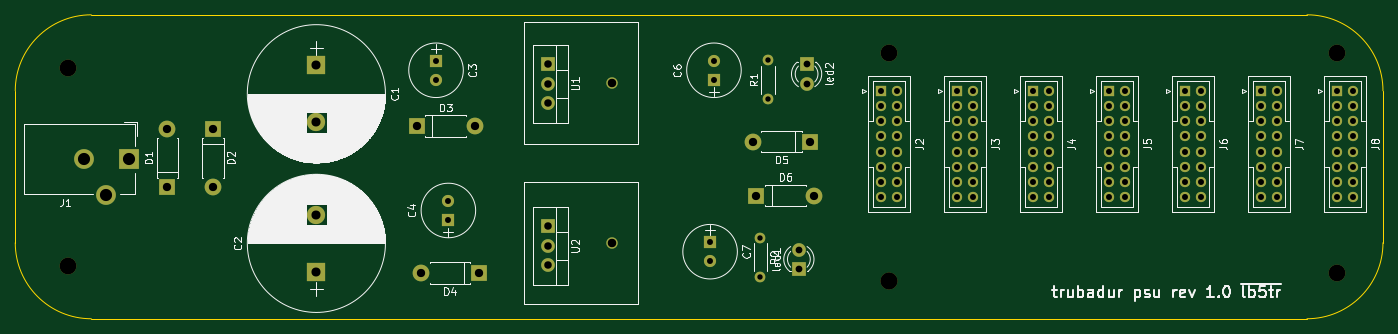
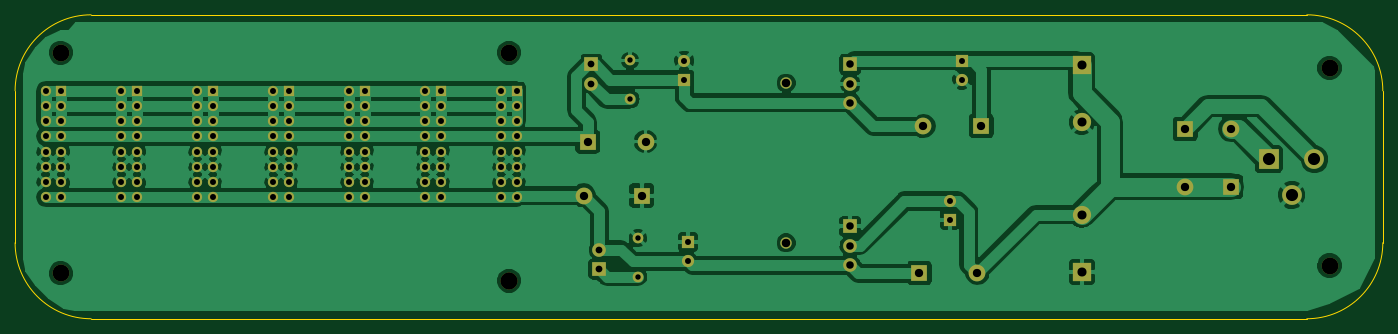
Circuit board: 8 layer files. Board 180.0 x 40.0 mm.
- bottom_copper: psu-B.Cu.gbr (130484 bytes)
- bottom_mask: psu-B.Mask.gbr (5009 bytes)
- bottom_silk: psu-B.SilkS.gbr (297 bytes)
- outline: psu-Edge.Cuts.gbr (791 bytes)
- top_copper: psu-F.Cu.gbr (4818 bytes)
- top_mask: psu-F.Mask.gbr (5009 bytes)
- top_silk: psu-F.SilkS.gbr (61815 bytes)
- drill: psu.drl (2845 bytes)

=== bottom_copper: psu-B.Cu.gbr (130484 bytes, source omitted) ===
=== bottom_mask: psu-B.Mask.gbr ===
G04 #@! TF.FileFunction,Soldermask,Bot*
%FSLAX46Y46*%
G04 Gerber Fmt 4.6, Leading zero omitted, Abs format (unit mm)*
G04 Created by KiCad (PCBNEW 4.0.7-e2-6376~61~ubuntu18.04.1) date Mon Jul 23 21:43:28 2018*
%MOMM*%
%LPD*%
G01*
G04 APERTURE LIST*
%ADD10C,0.100000*%
%ADD11C,1.500000*%
%ADD12C,2.200000*%
%ADD13R,2.400000X2.400000*%
%ADD14C,2.400000*%
%ADD15R,1.600000X1.600000*%
%ADD16C,1.600000*%
%ADD17R,2.200000X2.200000*%
%ADD18O,2.200000X2.200000*%
%ADD19R,2.600000X2.600000*%
%ADD20C,2.600000*%
%ADD21R,1.350000X1.350000*%
%ADD22C,1.350000*%
%ADD23R,1.800000X1.800000*%
%ADD24C,1.800000*%
%ADD25C,1.400000*%
%ADD26O,1.400000X1.400000*%
%ADD27O,1.800000X1.800000*%
G04 APERTURE END LIST*
D10*
D11*
X108500000Y-90000000D03*
D12*
X145000000Y-95000000D03*
X145000000Y-95000000D03*
X204000000Y-94000000D03*
X204000000Y-65000000D03*
X145000000Y-65000000D03*
X37000000Y-67000000D03*
X37000000Y-93000000D03*
D13*
X69628000Y-66636000D03*
D14*
X69628000Y-74136000D03*
D13*
X69628000Y-93828000D03*
D14*
X69628000Y-86328000D03*
D15*
X85376000Y-66048000D03*
D16*
X85376000Y-68548000D03*
D15*
X87000000Y-87000000D03*
D16*
X87000000Y-84500000D03*
D15*
X121952000Y-68548000D03*
D16*
X121952000Y-66048000D03*
D15*
X121444000Y-89924000D03*
D16*
X121444000Y-92424000D03*
D17*
X50000000Y-82620000D03*
D18*
X50000000Y-75000000D03*
D17*
X56000000Y-75000000D03*
D18*
X56000000Y-82620000D03*
D17*
X82836000Y-74644000D03*
D18*
X90456000Y-74644000D03*
D17*
X91000000Y-94000000D03*
D18*
X83380000Y-94000000D03*
D17*
X134652000Y-76676000D03*
D18*
X127032000Y-76676000D03*
D17*
X127540000Y-83788000D03*
D18*
X135160000Y-83788000D03*
D19*
X45000000Y-79000000D03*
D20*
X39000000Y-79000000D03*
X42000000Y-83700000D03*
D21*
X144000000Y-70000000D03*
D22*
X146000000Y-70000000D03*
X144000000Y-72000000D03*
X146000000Y-72000000D03*
X144000000Y-74000000D03*
X146000000Y-74000000D03*
X144000000Y-76000000D03*
X146000000Y-76000000D03*
X144000000Y-78000000D03*
X146000000Y-78000000D03*
X144000000Y-80000000D03*
X146000000Y-80000000D03*
X144000000Y-82000000D03*
X146000000Y-82000000D03*
X144000000Y-84000000D03*
X146000000Y-84000000D03*
D21*
X154000000Y-70000000D03*
D22*
X156000000Y-70000000D03*
X154000000Y-72000000D03*
X156000000Y-72000000D03*
X154000000Y-74000000D03*
X156000000Y-74000000D03*
X154000000Y-76000000D03*
X156000000Y-76000000D03*
X154000000Y-78000000D03*
X156000000Y-78000000D03*
X154000000Y-80000000D03*
X156000000Y-80000000D03*
X154000000Y-82000000D03*
X156000000Y-82000000D03*
X154000000Y-84000000D03*
X156000000Y-84000000D03*
D21*
X164000000Y-70000000D03*
D22*
X166000000Y-70000000D03*
X164000000Y-72000000D03*
X166000000Y-72000000D03*
X164000000Y-74000000D03*
X166000000Y-74000000D03*
X164000000Y-76000000D03*
X166000000Y-76000000D03*
X164000000Y-78000000D03*
X166000000Y-78000000D03*
X164000000Y-80000000D03*
X166000000Y-80000000D03*
X164000000Y-82000000D03*
X166000000Y-82000000D03*
X164000000Y-84000000D03*
X166000000Y-84000000D03*
D21*
X174000000Y-70000000D03*
D22*
X176000000Y-70000000D03*
X174000000Y-72000000D03*
X176000000Y-72000000D03*
X174000000Y-74000000D03*
X176000000Y-74000000D03*
X174000000Y-76000000D03*
X176000000Y-76000000D03*
X174000000Y-78000000D03*
X176000000Y-78000000D03*
X174000000Y-80000000D03*
X176000000Y-80000000D03*
X174000000Y-82000000D03*
X176000000Y-82000000D03*
X174000000Y-84000000D03*
X176000000Y-84000000D03*
D21*
X184000000Y-70000000D03*
D22*
X186000000Y-70000000D03*
X184000000Y-72000000D03*
X186000000Y-72000000D03*
X184000000Y-74000000D03*
X186000000Y-74000000D03*
X184000000Y-76000000D03*
X186000000Y-76000000D03*
X184000000Y-78000000D03*
X186000000Y-78000000D03*
X184000000Y-80000000D03*
X186000000Y-80000000D03*
X184000000Y-82000000D03*
X186000000Y-82000000D03*
X184000000Y-84000000D03*
X186000000Y-84000000D03*
D21*
X194000000Y-70000000D03*
D22*
X196000000Y-70000000D03*
X194000000Y-72000000D03*
X196000000Y-72000000D03*
X194000000Y-74000000D03*
X196000000Y-74000000D03*
X194000000Y-76000000D03*
X196000000Y-76000000D03*
X194000000Y-78000000D03*
X196000000Y-78000000D03*
X194000000Y-80000000D03*
X196000000Y-80000000D03*
X194000000Y-82000000D03*
X196000000Y-82000000D03*
X194000000Y-84000000D03*
X196000000Y-84000000D03*
D21*
X204000000Y-70000000D03*
D22*
X206000000Y-70000000D03*
X204000000Y-72000000D03*
X206000000Y-72000000D03*
X204000000Y-74000000D03*
X206000000Y-74000000D03*
X204000000Y-76000000D03*
X206000000Y-76000000D03*
X204000000Y-78000000D03*
X206000000Y-78000000D03*
X204000000Y-80000000D03*
X206000000Y-80000000D03*
X204000000Y-82000000D03*
X206000000Y-82000000D03*
X204000000Y-84000000D03*
X206000000Y-84000000D03*
D23*
X133128000Y-93440000D03*
D24*
X133128000Y-90900000D03*
D23*
X134144000Y-66516000D03*
D24*
X134144000Y-69056000D03*
D25*
X129064000Y-71088000D03*
D26*
X129064000Y-66008000D03*
D25*
X128048000Y-89376000D03*
D26*
X128048000Y-94456000D03*
D23*
X100108000Y-66516000D03*
D27*
X100108000Y-69056000D03*
X100108000Y-71596000D03*
D23*
X100108000Y-87852000D03*
D27*
X100108000Y-90392000D03*
X100108000Y-92932000D03*
D11*
X108500000Y-69000000D03*
M02*

=== bottom_silk: psu-B.SilkS.gbr ===
G04 #@! TF.FileFunction,Legend,Bot*
%FSLAX46Y46*%
G04 Gerber Fmt 4.6, Leading zero omitted, Abs format (unit mm)*
G04 Created by KiCad (PCBNEW 4.0.7-e2-6376~61~ubuntu18.04.1) date Mon Jul 23 21:43:28 2018*
%MOMM*%
%LPD*%
G01*
G04 APERTURE LIST*
%ADD10C,0.100000*%
G04 APERTURE END LIST*
D10*
M02*

=== outline: psu-Edge.Cuts.gbr ===
G04 #@! TF.FileFunction,Profile,NP*
%FSLAX46Y46*%
G04 Gerber Fmt 4.6, Leading zero omitted, Abs format (unit mm)*
G04 Created by KiCad (PCBNEW 4.0.7-e2-6376~61~ubuntu18.04.1) date Mon Jul 23 21:43:28 2018*
%MOMM*%
%LPD*%
G01*
G04 APERTURE LIST*
%ADD10C,0.100000*%
G04 APERTURE END LIST*
D10*
X210000000Y-70000000D02*
G75*
G03X200000000Y-60000000I-10000000J0D01*
G01*
X200000000Y-100000000D02*
G75*
G03X210000000Y-90000000I0J10000000D01*
G01*
X30000000Y-90000000D02*
G75*
G03X40000000Y-100000000I10000000J0D01*
G01*
X40000000Y-60000000D02*
G75*
G03X30000000Y-70000000I0J-10000000D01*
G01*
X30000000Y-90000000D02*
X30000000Y-70000000D01*
X200000000Y-100000000D02*
X40000000Y-100000000D01*
X210000000Y-70000000D02*
X210000000Y-90000000D01*
X40000000Y-60000000D02*
X200000000Y-60000000D01*
M02*

=== top_copper: psu-F.Cu.gbr ===
G04 #@! TF.FileFunction,Copper,L1,Top,Signal*
%FSLAX46Y46*%
G04 Gerber Fmt 4.6, Leading zero omitted, Abs format (unit mm)*
G04 Created by KiCad (PCBNEW 4.0.7-e2-6376~61~ubuntu18.04.1) date Mon Jul 23 21:43:28 2018*
%MOMM*%
%LPD*%
G01*
G04 APERTURE LIST*
%ADD10C,0.100000*%
%ADD11C,1.500000*%
%ADD12R,2.400000X2.400000*%
%ADD13C,2.400000*%
%ADD14R,1.600000X1.600000*%
%ADD15C,1.600000*%
%ADD16R,2.200000X2.200000*%
%ADD17O,2.200000X2.200000*%
%ADD18R,2.600000X2.600000*%
%ADD19C,2.600000*%
%ADD20R,1.350000X1.350000*%
%ADD21C,1.350000*%
%ADD22R,1.800000X1.800000*%
%ADD23C,1.800000*%
%ADD24C,1.400000*%
%ADD25O,1.400000X1.400000*%
%ADD26O,1.800000X1.800000*%
G04 APERTURE END LIST*
D10*
D11*
X108500000Y-90000000D03*
D12*
X69628000Y-66636000D03*
D13*
X69628000Y-74136000D03*
D12*
X69628000Y-93828000D03*
D13*
X69628000Y-86328000D03*
D14*
X85376000Y-66048000D03*
D15*
X85376000Y-68548000D03*
D14*
X87000000Y-87000000D03*
D15*
X87000000Y-84500000D03*
D14*
X121952000Y-68548000D03*
D15*
X121952000Y-66048000D03*
D14*
X121444000Y-89924000D03*
D15*
X121444000Y-92424000D03*
D16*
X50000000Y-82620000D03*
D17*
X50000000Y-75000000D03*
D16*
X56000000Y-75000000D03*
D17*
X56000000Y-82620000D03*
D16*
X82836000Y-74644000D03*
D17*
X90456000Y-74644000D03*
D16*
X91000000Y-94000000D03*
D17*
X83380000Y-94000000D03*
D16*
X134652000Y-76676000D03*
D17*
X127032000Y-76676000D03*
D16*
X127540000Y-83788000D03*
D17*
X135160000Y-83788000D03*
D18*
X45000000Y-79000000D03*
D19*
X39000000Y-79000000D03*
X42000000Y-83700000D03*
D20*
X144000000Y-70000000D03*
D21*
X146000000Y-70000000D03*
X144000000Y-72000000D03*
X146000000Y-72000000D03*
X144000000Y-74000000D03*
X146000000Y-74000000D03*
X144000000Y-76000000D03*
X146000000Y-76000000D03*
X144000000Y-78000000D03*
X146000000Y-78000000D03*
X144000000Y-80000000D03*
X146000000Y-80000000D03*
X144000000Y-82000000D03*
X146000000Y-82000000D03*
X144000000Y-84000000D03*
X146000000Y-84000000D03*
D20*
X154000000Y-70000000D03*
D21*
X156000000Y-70000000D03*
X154000000Y-72000000D03*
X156000000Y-72000000D03*
X154000000Y-74000000D03*
X156000000Y-74000000D03*
X154000000Y-76000000D03*
X156000000Y-76000000D03*
X154000000Y-78000000D03*
X156000000Y-78000000D03*
X154000000Y-80000000D03*
X156000000Y-80000000D03*
X154000000Y-82000000D03*
X156000000Y-82000000D03*
X154000000Y-84000000D03*
X156000000Y-84000000D03*
D20*
X164000000Y-70000000D03*
D21*
X166000000Y-70000000D03*
X164000000Y-72000000D03*
X166000000Y-72000000D03*
X164000000Y-74000000D03*
X166000000Y-74000000D03*
X164000000Y-76000000D03*
X166000000Y-76000000D03*
X164000000Y-78000000D03*
X166000000Y-78000000D03*
X164000000Y-80000000D03*
X166000000Y-80000000D03*
X164000000Y-82000000D03*
X166000000Y-82000000D03*
X164000000Y-84000000D03*
X166000000Y-84000000D03*
D20*
X174000000Y-70000000D03*
D21*
X176000000Y-70000000D03*
X174000000Y-72000000D03*
X176000000Y-72000000D03*
X174000000Y-74000000D03*
X176000000Y-74000000D03*
X174000000Y-76000000D03*
X176000000Y-76000000D03*
X174000000Y-78000000D03*
X176000000Y-78000000D03*
X174000000Y-80000000D03*
X176000000Y-80000000D03*
X174000000Y-82000000D03*
X176000000Y-82000000D03*
X174000000Y-84000000D03*
X176000000Y-84000000D03*
D20*
X184000000Y-70000000D03*
D21*
X186000000Y-70000000D03*
X184000000Y-72000000D03*
X186000000Y-72000000D03*
X184000000Y-74000000D03*
X186000000Y-74000000D03*
X184000000Y-76000000D03*
X186000000Y-76000000D03*
X184000000Y-78000000D03*
X186000000Y-78000000D03*
X184000000Y-80000000D03*
X186000000Y-80000000D03*
X184000000Y-82000000D03*
X186000000Y-82000000D03*
X184000000Y-84000000D03*
X186000000Y-84000000D03*
D20*
X194000000Y-70000000D03*
D21*
X196000000Y-70000000D03*
X194000000Y-72000000D03*
X196000000Y-72000000D03*
X194000000Y-74000000D03*
X196000000Y-74000000D03*
X194000000Y-76000000D03*
X196000000Y-76000000D03*
X194000000Y-78000000D03*
X196000000Y-78000000D03*
X194000000Y-80000000D03*
X196000000Y-80000000D03*
X194000000Y-82000000D03*
X196000000Y-82000000D03*
X194000000Y-84000000D03*
X196000000Y-84000000D03*
D20*
X204000000Y-70000000D03*
D21*
X206000000Y-70000000D03*
X204000000Y-72000000D03*
X206000000Y-72000000D03*
X204000000Y-74000000D03*
X206000000Y-74000000D03*
X204000000Y-76000000D03*
X206000000Y-76000000D03*
X204000000Y-78000000D03*
X206000000Y-78000000D03*
X204000000Y-80000000D03*
X206000000Y-80000000D03*
X204000000Y-82000000D03*
X206000000Y-82000000D03*
X204000000Y-84000000D03*
X206000000Y-84000000D03*
D22*
X133128000Y-93440000D03*
D23*
X133128000Y-90900000D03*
D22*
X134144000Y-66516000D03*
D23*
X134144000Y-69056000D03*
D24*
X129064000Y-71088000D03*
D25*
X129064000Y-66008000D03*
D24*
X128048000Y-89376000D03*
D25*
X128048000Y-94456000D03*
D22*
X100108000Y-66516000D03*
D26*
X100108000Y-69056000D03*
X100108000Y-71596000D03*
D22*
X100108000Y-87852000D03*
D26*
X100108000Y-90392000D03*
X100108000Y-92932000D03*
D11*
X108500000Y-69000000D03*
M02*

=== top_mask: psu-F.Mask.gbr ===
G04 #@! TF.FileFunction,Soldermask,Top*
%FSLAX46Y46*%
G04 Gerber Fmt 4.6, Leading zero omitted, Abs format (unit mm)*
G04 Created by KiCad (PCBNEW 4.0.7-e2-6376~61~ubuntu18.04.1) date Mon Jul 23 21:43:28 2018*
%MOMM*%
%LPD*%
G01*
G04 APERTURE LIST*
%ADD10C,0.100000*%
%ADD11C,1.500000*%
%ADD12C,2.200000*%
%ADD13R,2.400000X2.400000*%
%ADD14C,2.400000*%
%ADD15R,1.600000X1.600000*%
%ADD16C,1.600000*%
%ADD17R,2.200000X2.200000*%
%ADD18O,2.200000X2.200000*%
%ADD19R,2.600000X2.600000*%
%ADD20C,2.600000*%
%ADD21R,1.350000X1.350000*%
%ADD22C,1.350000*%
%ADD23R,1.800000X1.800000*%
%ADD24C,1.800000*%
%ADD25C,1.400000*%
%ADD26O,1.400000X1.400000*%
%ADD27O,1.800000X1.800000*%
G04 APERTURE END LIST*
D10*
D11*
X108500000Y-90000000D03*
D12*
X145000000Y-95000000D03*
X145000000Y-95000000D03*
X204000000Y-94000000D03*
X204000000Y-65000000D03*
X145000000Y-65000000D03*
X37000000Y-67000000D03*
X37000000Y-93000000D03*
D13*
X69628000Y-66636000D03*
D14*
X69628000Y-74136000D03*
D13*
X69628000Y-93828000D03*
D14*
X69628000Y-86328000D03*
D15*
X85376000Y-66048000D03*
D16*
X85376000Y-68548000D03*
D15*
X87000000Y-87000000D03*
D16*
X87000000Y-84500000D03*
D15*
X121952000Y-68548000D03*
D16*
X121952000Y-66048000D03*
D15*
X121444000Y-89924000D03*
D16*
X121444000Y-92424000D03*
D17*
X50000000Y-82620000D03*
D18*
X50000000Y-75000000D03*
D17*
X56000000Y-75000000D03*
D18*
X56000000Y-82620000D03*
D17*
X82836000Y-74644000D03*
D18*
X90456000Y-74644000D03*
D17*
X91000000Y-94000000D03*
D18*
X83380000Y-94000000D03*
D17*
X134652000Y-76676000D03*
D18*
X127032000Y-76676000D03*
D17*
X127540000Y-83788000D03*
D18*
X135160000Y-83788000D03*
D19*
X45000000Y-79000000D03*
D20*
X39000000Y-79000000D03*
X42000000Y-83700000D03*
D21*
X144000000Y-70000000D03*
D22*
X146000000Y-70000000D03*
X144000000Y-72000000D03*
X146000000Y-72000000D03*
X144000000Y-74000000D03*
X146000000Y-74000000D03*
X144000000Y-76000000D03*
X146000000Y-76000000D03*
X144000000Y-78000000D03*
X146000000Y-78000000D03*
X144000000Y-80000000D03*
X146000000Y-80000000D03*
X144000000Y-82000000D03*
X146000000Y-82000000D03*
X144000000Y-84000000D03*
X146000000Y-84000000D03*
D21*
X154000000Y-70000000D03*
D22*
X156000000Y-70000000D03*
X154000000Y-72000000D03*
X156000000Y-72000000D03*
X154000000Y-74000000D03*
X156000000Y-74000000D03*
X154000000Y-76000000D03*
X156000000Y-76000000D03*
X154000000Y-78000000D03*
X156000000Y-78000000D03*
X154000000Y-80000000D03*
X156000000Y-80000000D03*
X154000000Y-82000000D03*
X156000000Y-82000000D03*
X154000000Y-84000000D03*
X156000000Y-84000000D03*
D21*
X164000000Y-70000000D03*
D22*
X166000000Y-70000000D03*
X164000000Y-72000000D03*
X166000000Y-72000000D03*
X164000000Y-74000000D03*
X166000000Y-74000000D03*
X164000000Y-76000000D03*
X166000000Y-76000000D03*
X164000000Y-78000000D03*
X166000000Y-78000000D03*
X164000000Y-80000000D03*
X166000000Y-80000000D03*
X164000000Y-82000000D03*
X166000000Y-82000000D03*
X164000000Y-84000000D03*
X166000000Y-84000000D03*
D21*
X174000000Y-70000000D03*
D22*
X176000000Y-70000000D03*
X174000000Y-72000000D03*
X176000000Y-72000000D03*
X174000000Y-74000000D03*
X176000000Y-74000000D03*
X174000000Y-76000000D03*
X176000000Y-76000000D03*
X174000000Y-78000000D03*
X176000000Y-78000000D03*
X174000000Y-80000000D03*
X176000000Y-80000000D03*
X174000000Y-82000000D03*
X176000000Y-82000000D03*
X174000000Y-84000000D03*
X176000000Y-84000000D03*
D21*
X184000000Y-70000000D03*
D22*
X186000000Y-70000000D03*
X184000000Y-72000000D03*
X186000000Y-72000000D03*
X184000000Y-74000000D03*
X186000000Y-74000000D03*
X184000000Y-76000000D03*
X186000000Y-76000000D03*
X184000000Y-78000000D03*
X186000000Y-78000000D03*
X184000000Y-80000000D03*
X186000000Y-80000000D03*
X184000000Y-82000000D03*
X186000000Y-82000000D03*
X184000000Y-84000000D03*
X186000000Y-84000000D03*
D21*
X194000000Y-70000000D03*
D22*
X196000000Y-70000000D03*
X194000000Y-72000000D03*
X196000000Y-72000000D03*
X194000000Y-74000000D03*
X196000000Y-74000000D03*
X194000000Y-76000000D03*
X196000000Y-76000000D03*
X194000000Y-78000000D03*
X196000000Y-78000000D03*
X194000000Y-80000000D03*
X196000000Y-80000000D03*
X194000000Y-82000000D03*
X196000000Y-82000000D03*
X194000000Y-84000000D03*
X196000000Y-84000000D03*
D21*
X204000000Y-70000000D03*
D22*
X206000000Y-70000000D03*
X204000000Y-72000000D03*
X206000000Y-72000000D03*
X204000000Y-74000000D03*
X206000000Y-74000000D03*
X204000000Y-76000000D03*
X206000000Y-76000000D03*
X204000000Y-78000000D03*
X206000000Y-78000000D03*
X204000000Y-80000000D03*
X206000000Y-80000000D03*
X204000000Y-82000000D03*
X206000000Y-82000000D03*
X204000000Y-84000000D03*
X206000000Y-84000000D03*
D23*
X133128000Y-93440000D03*
D24*
X133128000Y-90900000D03*
D23*
X134144000Y-66516000D03*
D24*
X134144000Y-69056000D03*
D25*
X129064000Y-71088000D03*
D26*
X129064000Y-66008000D03*
D25*
X128048000Y-89376000D03*
D26*
X128048000Y-94456000D03*
D23*
X100108000Y-66516000D03*
D27*
X100108000Y-69056000D03*
X100108000Y-71596000D03*
D23*
X100108000Y-87852000D03*
D27*
X100108000Y-90392000D03*
X100108000Y-92932000D03*
D11*
X108500000Y-69000000D03*
M02*

=== top_silk: psu-F.SilkS.gbr (61815 bytes, source omitted) ===
=== drill: psu.drl ===
M48
;DRILL file {KiCad 4.0.7-e2-6376~61~ubuntu18.04.1} date Mon Jul 23 21:43:47 2018
;FORMAT={-:-/ absolute / inch / decimal}
FMAT,2
INCH,TZ
T1C0.028
T2C0.031
T3C0.035
T4C0.039
T5C0.043
T6C0.044
T7C0.047
T8C0.063
T9C0.087
%
G90
G05
M72
T1
X5.0413Y-3.5187
X5.0413Y-3.7187
X5.0813Y-2.5987
X5.0813Y-2.7987
T2
X3.3613Y-2.6003
X3.3613Y-2.6987
X3.4252Y-3.3268
X3.4252Y-3.4252
X4.7813Y-3.5403
X4.7813Y-3.6387
X4.8013Y-2.6003
X4.8013Y-2.6987
X5.6693Y-2.7559
X5.6693Y-2.8346
X5.6693Y-2.9134
X5.6693Y-2.9921
X5.6693Y-3.0709
X5.6693Y-3.1496
X5.6693Y-3.2283
X5.6693Y-3.3071
X5.748Y-2.7559
X5.748Y-2.8346
X5.748Y-2.9134
X5.748Y-2.9921
X5.748Y-3.0709
X5.748Y-3.1496
X5.748Y-3.2283
X5.748Y-3.3071
X6.063Y-2.7559
X6.063Y-2.8346
X6.063Y-2.9134
X6.063Y-2.9921
X6.063Y-3.0709
X6.063Y-3.1496
X6.063Y-3.2283
X6.063Y-3.3071
X6.1417Y-2.7559
X6.1417Y-2.8346
X6.1417Y-2.9134
X6.1417Y-2.9921
X6.1417Y-3.0709
X6.1417Y-3.1496
X6.1417Y-3.2283
X6.1417Y-3.3071
X6.4567Y-2.7559
X6.4567Y-2.8346
X6.4567Y-2.9134
X6.4567Y-2.9921
X6.4567Y-3.0709
X6.4567Y-3.1496
X6.4567Y-3.2283
X6.4567Y-3.3071
X6.5354Y-2.7559
X6.5354Y-2.8346
X6.5354Y-2.9134
X6.5354Y-2.9921
X6.5354Y-3.0709
X6.5354Y-3.1496
X6.5354Y-3.2283
X6.5354Y-3.3071
X6.8504Y-2.7559
X6.8504Y-2.8346
X6.8504Y-2.9134
X6.8504Y-2.9921
X6.8504Y-3.0709
X6.8504Y-3.1496
X6.8504Y-3.2283
X6.8504Y-3.3071
X6.9291Y-2.7559
X6.9291Y-2.8346
X6.9291Y-2.9134
X6.9291Y-2.9921
X6.9291Y-3.0709
X6.9291Y-3.1496
X6.9291Y-3.2283
X6.9291Y-3.3071
X7.2441Y-2.7559
X7.2441Y-2.8346
X7.2441Y-2.9134
X7.2441Y-2.9921
X7.2441Y-3.0709
X7.2441Y-3.1496
X7.2441Y-3.2283
X7.2441Y-3.3071
X7.3228Y-2.7559
X7.3228Y-2.8346
X7.3228Y-2.9134
X7.3228Y-2.9921
X7.3228Y-3.0709
X7.3228Y-3.1496
X7.3228Y-3.2283
X7.3228Y-3.3071
X7.6378Y-2.7559
X7.6378Y-2.8346
X7.6378Y-2.9134
X7.6378Y-2.9921
X7.6378Y-3.0709
X7.6378Y-3.1496
X7.6378Y-3.2283
X7.6378Y-3.3071
X7.7165Y-2.7559
X7.7165Y-2.8346
X7.7165Y-2.9134
X7.7165Y-2.9921
X7.7165Y-3.0709
X7.7165Y-3.1496
X7.7165Y-3.2283
X7.7165Y-3.3071
X8.0315Y-2.7559
X8.0315Y-2.8346
X8.0315Y-2.9134
X8.0315Y-2.9921
X8.0315Y-3.0709
X8.0315Y-3.1496
X8.0315Y-3.2283
X8.0315Y-3.3071
X8.1102Y-2.7559
X8.1102Y-2.8346
X8.1102Y-2.9134
X8.1102Y-2.9921
X8.1102Y-3.0709
X8.1102Y-3.1496
X8.1102Y-3.2283
X8.1102Y-3.3071
T3
X5.2413Y-3.5787
X5.2413Y-3.6787
X5.2813Y-2.6187
X5.2813Y-2.7187
T4
X3.9413Y-2.6187
X3.9413Y-2.7187
X3.9413Y-2.8187
X3.9413Y-3.4587
X3.9413Y-3.5587
X3.9413Y-3.6587
T5
X1.9685Y-2.9528
X1.9685Y-3.2528
X2.2047Y-2.9528
X2.2047Y-3.2528
X3.2613Y-2.9387
X3.2827Y-3.7008
X3.5613Y-2.9387
X3.5827Y-3.7008
X5.0013Y-3.0187
X5.0213Y-3.2987
X5.3013Y-3.0187
X5.3213Y-3.2987
T6
X4.2717Y-2.7165
X4.2717Y-3.5433
T7
X2.7413Y-2.6235
X2.7413Y-2.9187
X2.7413Y-3.3987
X2.7413Y-3.694
T8
X1.5354Y-3.1102
X1.6535Y-3.2953
X1.7717Y-3.1102
T9
X1.4567Y-2.6378
X1.4567Y-3.6614
X5.7087Y-2.5591
X5.7087Y-3.7402
X5.7087Y-3.7402
X8.0315Y-2.5591
X8.0315Y-3.7008
T0
M30

